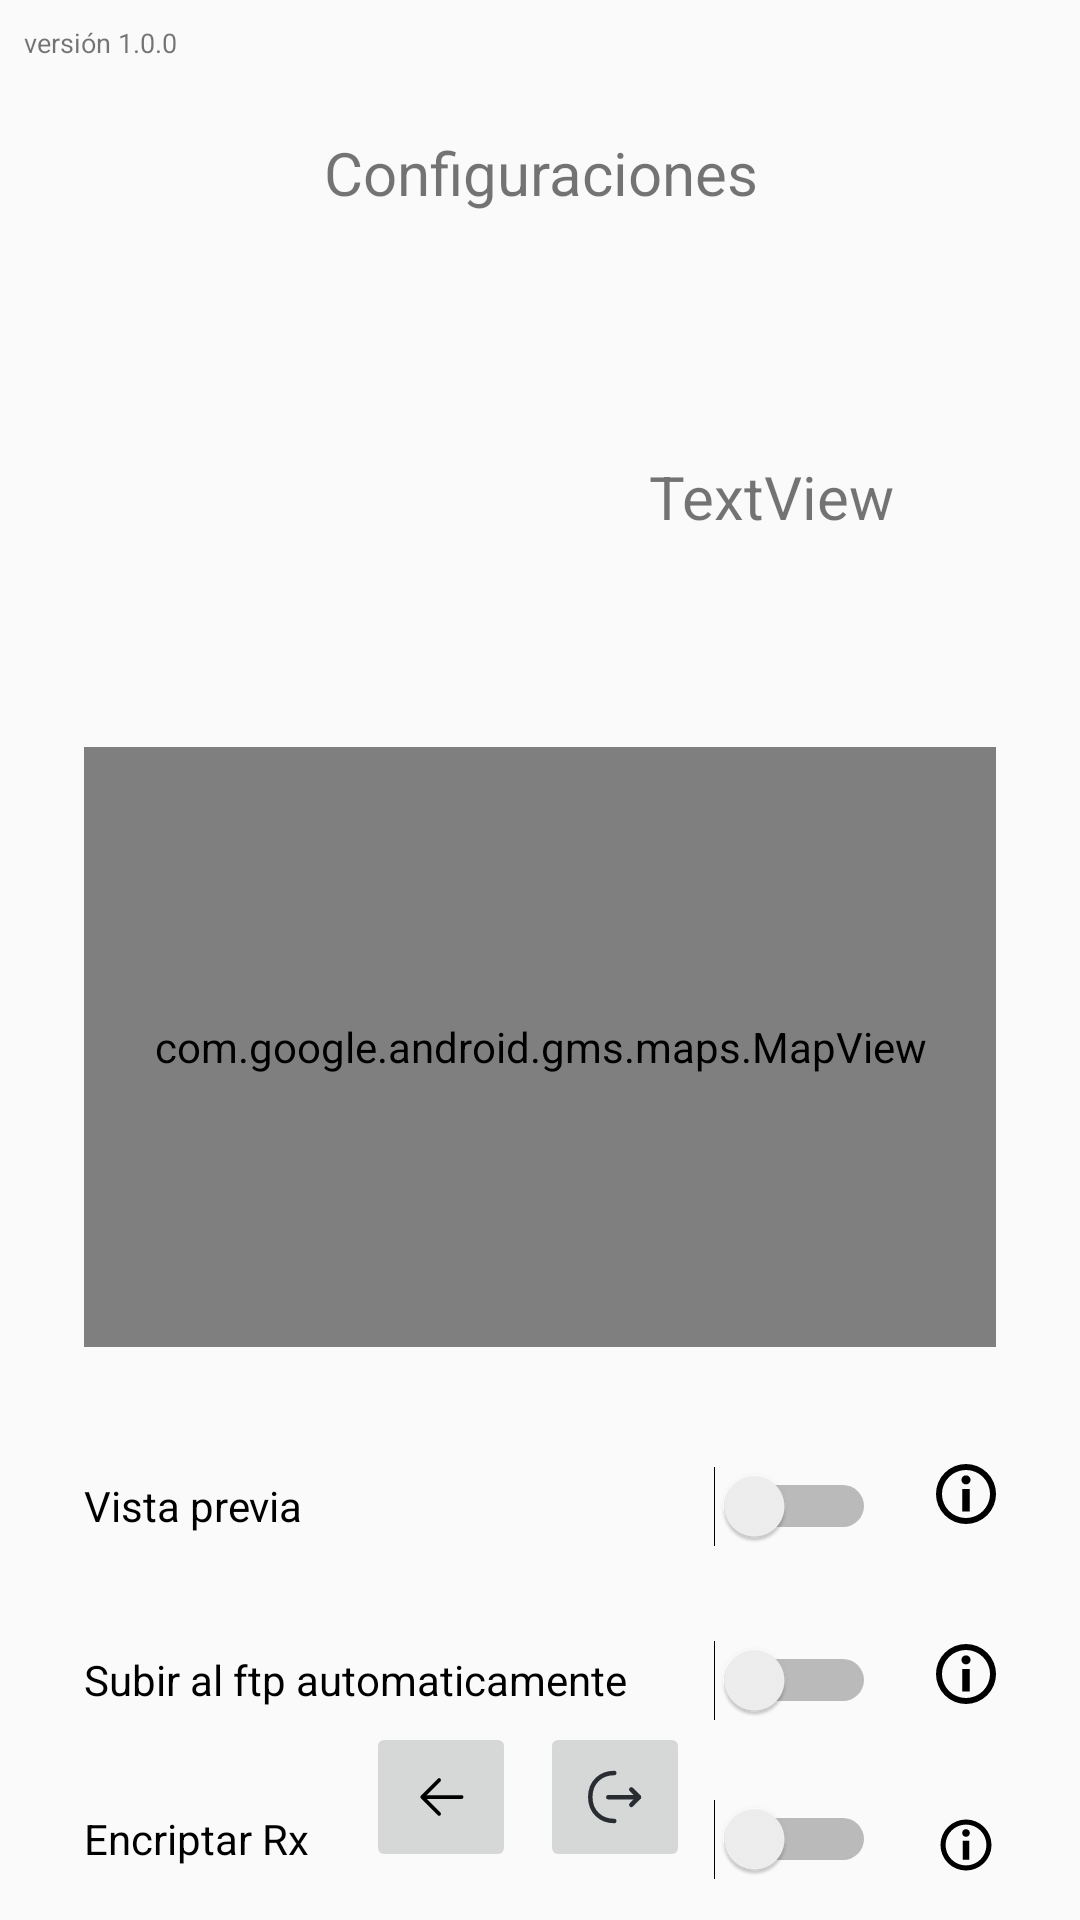

Produce the Android XML layout that renders to this screen, including the resource entries it uses.
<!-- AndroidManifest.xml: application theme Theme.Design.Light.NoActionBar -->
<!-- res/layout/activity_config.xml -->
<?xml version="1.0" encoding="utf-8"?>
<RelativeLayout xmlns:android="http://schemas.android.com/apk/res/android"
    xmlns:app="http://schemas.android.com/apk/res-auto"
    android:id="@+id/main_layout"
    android:layout_width="match_parent"
    android:layout_height="match_parent"
    android:padding="8dp"
    android:fitsSystemWindows="true">

    <ImageView
        android:id="@+id/imageView4"
        android:layout_width="143dp"
        android:layout_height="140dp"
        android:layout_alignParentStart="true"
        android:layout_alignParentTop="true"
        android:layout_alignParentEnd="true"
        android:layout_marginStart="20dp"
        android:layout_marginTop="90dp"
        android:layout_marginEnd="247dp"
        app:srcCompat="@drawable/ic_launcher" />

    <Switch
        android:id="@+id/switch1"
        android:layout_width="wrap_content"
        android:layout_height="48dp"
        android:layout_below="@+id/imageView4"
        android:layout_alignParentStart="true"
        android:layout_alignParentEnd="true"
        android:layout_marginStart="20dp"
        android:layout_marginTop="240dp"
        android:layout_marginEnd="60dp"
        android:text="Vista previa" />

    <Switch
        android:id="@+id/switch2"
        android:layout_width="wrap_content"
        android:layout_height="48dp"
        android:layout_below="@+id/switch1"
        android:layout_alignParentStart="true"
        android:layout_alignParentEnd="true"
        android:layout_marginStart="20dp"
        android:layout_marginTop="10dp"
        android:layout_marginEnd="60dp"
        android:text="Subir al ftp automaticamente" />

    <Switch
        android:id="@+id/switch3"
        android:layout_width="wrap_content"
        android:layout_height="48dp"
        android:layout_below="@+id/switch2"
        android:layout_alignParentStart="true"
        android:layout_alignParentEnd="true"
        android:layout_marginStart="20dp"
        android:layout_marginTop="10dp"
        android:layout_marginEnd="60dp"
        android:text="Encriptar Rx" />

    <ImageView
        android:id="@+id/info"
        android:layout_width="40dp"
        android:layout_height="40dp"
        android:layout_below="@+id/imageView4"
        android:layout_alignParentEnd="true"
        android:layout_marginTop="240dp"
        android:layout_marginEnd="10dp"
        app:srcCompat="@drawable/icon_info_30x30" />

    <ImageView
        android:id="@+id/info2"
        android:layout_width="40dp"
        android:layout_height="40dp"
        android:layout_below="@+id/info"
        android:layout_alignParentEnd="true"
        android:layout_marginTop="20dp"
        android:layout_marginEnd="10dp"
        app:srcCompat="@drawable/icon_info_30x30" />

    <ImageView
        android:id="@+id/info3"
        android:layout_width="40dp"
        android:layout_height="40dp"
        android:layout_below="@+id/info2"
        android:layout_alignParentEnd="true"
        android:layout_marginTop="20dp"
        android:layout_marginEnd="10dp"
        app:srcCompat="@drawable/icon_info_30x30" />

    <LinearLayout
        android:id="@+id/button_layout"
        android:layout_width="match_parent"
        android:layout_height="wrap_content"
        android:layout_alignParentBottom="true"
        android:orientation="horizontal"
        android:gravity="center"
        android:padding="8dp">

        <ImageButton
            android:id="@+id/btn_back_camera"
            android:layout_width="50dp"
            android:layout_height="50dp"
            android:layout_marginEnd="8dp"
            app:srcCompat="@drawable/back_svgrepo_com" />

        <ImageButton
            android:id="@+id/btnLogOut"
            android:layout_width="50dp"
            android:layout_height="50dp"
            android:layout_marginEnd="8dp"
            app:srcCompat="@drawable/logout_1_svgrepo_com" />

    </LinearLayout>

    <TextView
        android:id="@+id/textFarmaciaNombre"
        android:layout_width="210dp"
        android:layout_height="37dp"
        android:layout_above="@+id/mapView"
        android:layout_alignParentStart="true"
        android:layout_alignParentTop="true"
        android:layout_alignParentEnd="true"
        android:layout_marginStart="174dp"
        android:layout_marginTop="144dp"
        android:layout_marginEnd="20dp"
        android:layout_marginBottom="60dp"
        android:gravity="center"
        android:text="TextView"
        android:textAlignment="center"
        android:textSize="20sp" />

    <TextView
        android:id="@+id/textFarmaciaNombre2"
        android:layout_width="210dp"
        android:layout_height="48dp"
        android:layout_above="@+id/mapView"
        android:layout_alignParentStart="true"
        android:layout_alignParentTop="true"
        android:layout_alignParentEnd="true"
        android:layout_marginStart="98dp"
        android:layout_marginTop="27dp"
        android:layout_marginEnd="98dp"
        android:layout_marginBottom="158dp"
        android:gravity="center"
        android:text="Configuraciones"
        android:textAlignment="center"
        android:textSize="20sp" />

    <com.google.android.gms.maps.MapView
        android:id="@+id/mapView"
        android:layout_width="379dp"
        android:layout_height="200dp"
        android:layout_below="@+id/imageView4"
        android:layout_alignParentStart="true"
        android:layout_alignParentEnd="true"
        android:layout_marginStart="20dp"
        android:layout_marginTop="11dp"
        android:layout_marginEnd="20dp" />

    <TextView
        android:id="@+id/textView2"
        android:layout_width="match_parent"
        android:layout_height="wrap_content"
        android:text="versión 1.0.0"
        android:textSize="9sp" />

</RelativeLayout>
<!-- resources referenced by this layout -->
<resources>
  <!-- drawable back_svgrepo_com (drawable) -->
  <vector android:height="20dp" android:viewportHeight="1024"
      android:viewportWidth="1024" android:width="20dp" xmlns:android="http://schemas.android.com/apk/res/android">
      <path android:fillColor="#000000" android:pathData="M224,480h640a32,32 0,1 1,0 64H224a32,32 0,0 1,0 -64z"/>
      <path android:fillColor="#000000" android:pathData="m237.2,512 l265.4,265.3a32,32 0,0 1,-45.3 45.3l-288,-288a32,32 0,0 1,0 -45.3l288,-288a32,32 0,1 1,45.3 45.3L237.2,512z"/>
  </vector>
  <!-- drawable ic_launcher: png bitmap (mipmap-hdpi, 1644 bytes) -->
  <!-- drawable icon_info_30x30 (drawable) -->
  <vector android:height="30dp" android:viewportHeight="1024"
      android:viewportWidth="1024" android:width="30dp" xmlns:android="http://schemas.android.com/apk/res/android">
      <path android:fillColor="#000000" android:pathData="M512,717a205,205 0,1 0,0 -410,205 205,0 0,0 0,410zM512,768a256,256 0,1 1,0 -512,256 256,0 0,1 0,512z"/>
      <path android:fillColor="#000000" android:pathData="M485,364c7,-7 16,-11 27,-11s20,4 27,11c8,8 11,17 11,28 0,10 -3,19 -11,27 -7,7 -16,11 -27,11s-20,-4 -27,-11c-8,-8 -11,-17 -11,-27 0,-11 3,-20 11,-28zM479,469h66v192h-66z"/>
  </vector>
  <!-- drawable logout_1_svgrepo_com (drawable) -->
  <vector android:height="24dp" android:viewportHeight="24"
      android:viewportWidth="24" android:width="24dp" xmlns:android="http://schemas.android.com/apk/res/android">
      <path android:fillColor="#00000000"
          android:pathData="M17.44,14.62L20,12.06L17.44,9.5"
          android:strokeColor="#292D32" android:strokeLineCap="round"
          android:strokeLineJoin="round" android:strokeWidth="1.5"/>
      <path android:fillColor="#00000000"
          android:pathData="M9.76,12.06H19.93"
          android:strokeColor="#292D32" android:strokeLineCap="round"
          android:strokeLineJoin="round" android:strokeWidth="1.5"/>
      <path android:fillColor="#00000000"
          android:pathData="M11.76,20C7.34,20 3.76,17 3.76,12C3.76,7 7.34,4 11.76,4"
          android:strokeColor="#292D32" android:strokeLineCap="round"
          android:strokeLineJoin="round" android:strokeWidth="1.5"/>
  </vector>
</resources>
